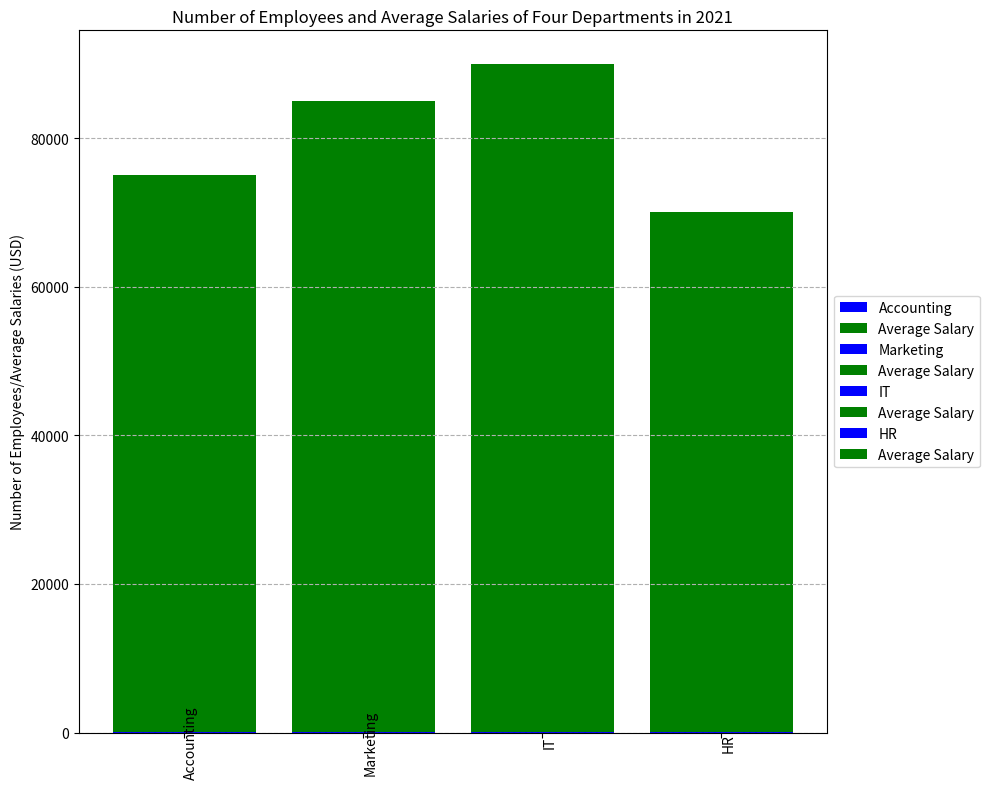

Write Python code to recreate this figure. (Note: this script raises an exception after producing the figure.)

import matplotlib.pyplot as plt
import numpy as np

# Set figure size
plt.figure(figsize=(10, 8))

# Draw a bar chart
ax = plt.subplot()
ax.bar("Accounting", 30, color="b", bottom=0, label="Accounting")
ax.bar("Accounting", 75000, color="g", bottom=30, label="Average Salary")
ax.bar("Marketing", 50, color="b", bottom=0, label="Marketing")
ax.bar("Marketing", 85000, color="g", bottom=50, label="Average Salary")
ax.bar("IT", 40, color="b", bottom=0, label="IT")
ax.bar("IT", 90000, color="g", bottom=40, label="Average Salary")
ax.bar("HR", 25, color="b", bottom=0, label="HR")
ax.bar("HR", 70000, color="g", bottom=25, label="Average Salary")

# Label x-axis
ax.set_xticks(np.arange(0, 4, 1))
ax.set_xticklabels(["Accounting", "Marketing", "IT", "HR"], rotation=90, wrap=True)

# Label y-axis
ax.set_ylabel("Number of Employees/Average Salaries (USD)")

# Set title
ax.set_title("Number of Employees and Average Salaries of Four Departments in 2021")

# Set legend
ax.legend(loc="center left", bbox_to_anchor=(1, 0.5))

# Draw grid
ax.grid(axis="y", linestyle="--")

# Automatically adjust the picture size
plt.tight_layout()

# Save picture
plt.savefig("bar chart/png/241.png")

plt.clf()
